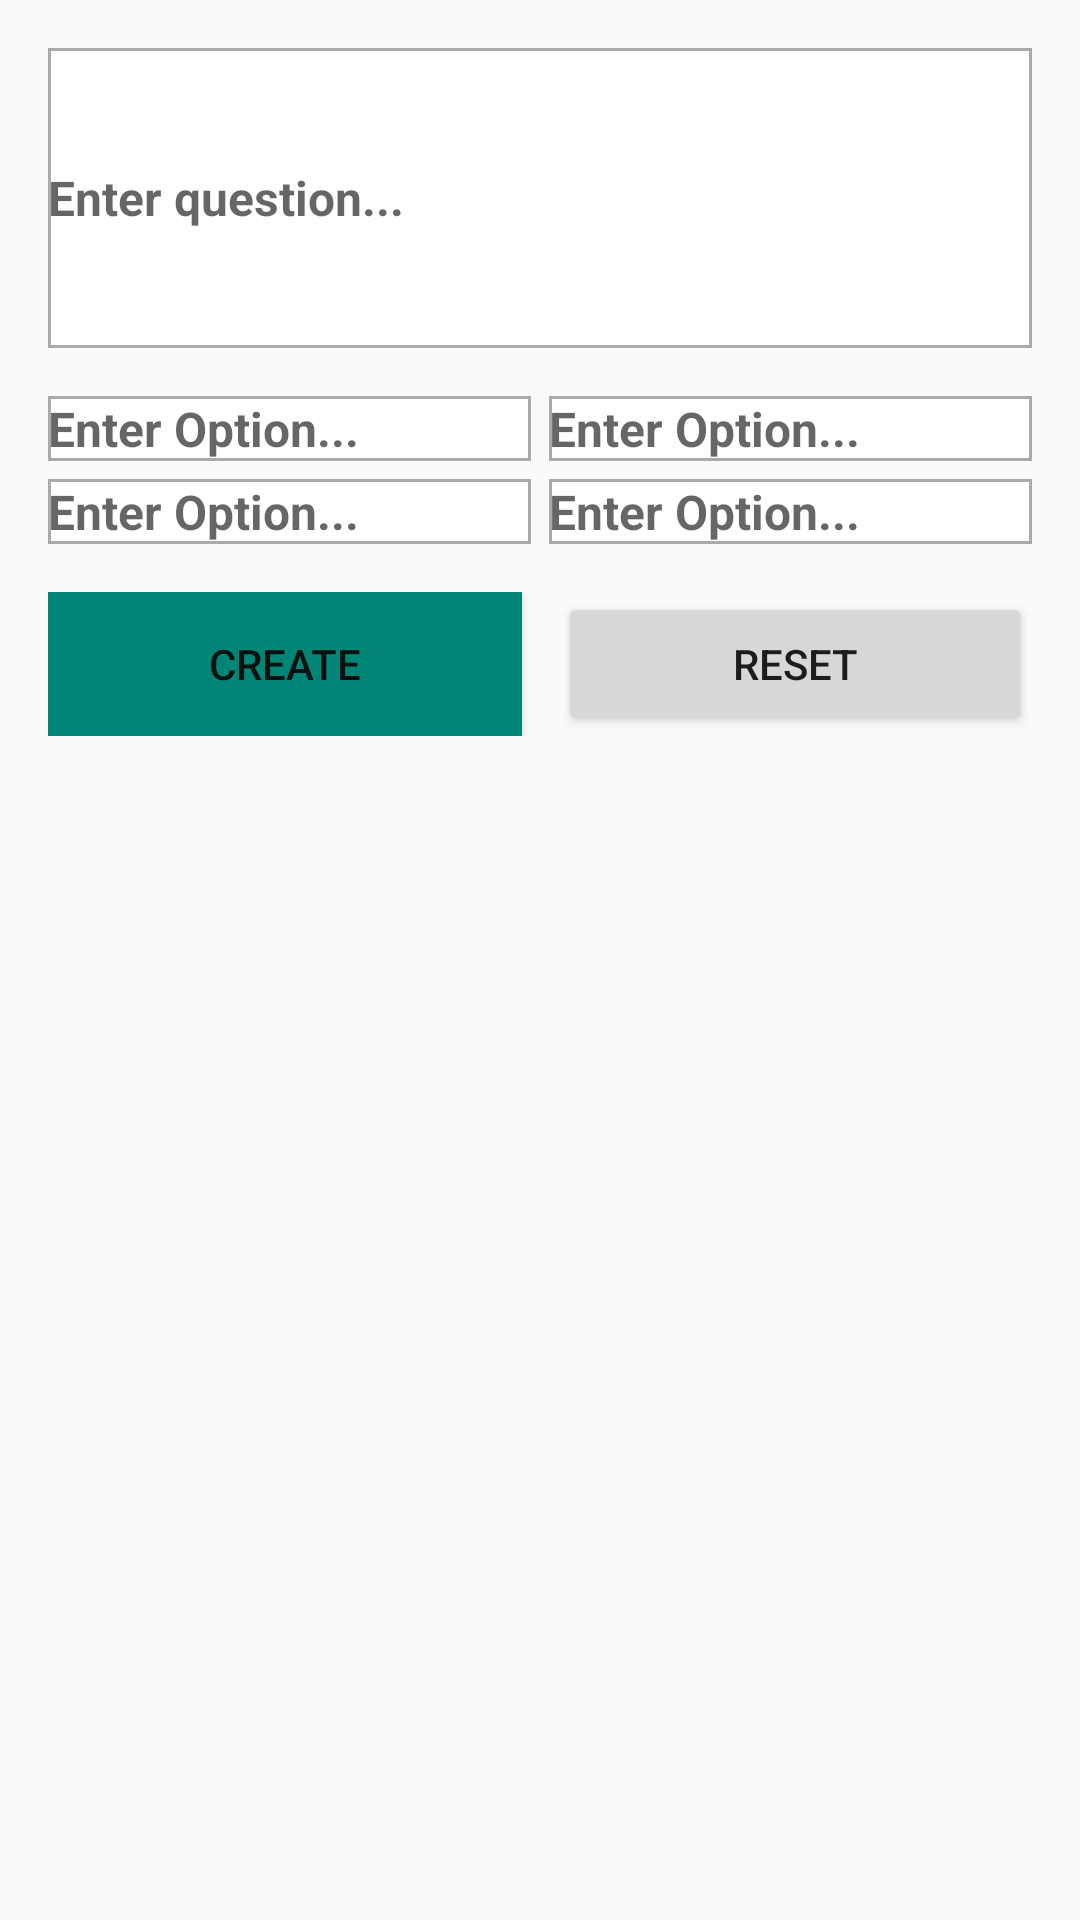

Layout XML and referenced resources for this Android screen:
<!-- AndroidManifest.xml: application theme AppTheme -->
<!-- res/layout/craete_que_list_item.xml -->
<?xml version="1.0" encoding="utf-8"?>
<RelativeLayout
    xmlns:android="http://schemas.android.com/apk/res/android"
    android:layout_width="match_parent"
    android:layout_height="match_parent"
    android:padding="16dp">

    <EditText
        android:id="@+id/craetequeedittext"
        style="@style/Title"
        android:layout_width="match_parent"
        android:layout_height="100dp"
        android:background="@drawable/border"
        android:hint="@string/enterquestion"
        android:layout_marginBottom="16dp"/>

    <TableLayout
        android:layout_height="wrap_content"
        android:layout_width="match_parent"
        android:id="@+id/tab2"
        android:layout_below="@id/craetequeedittext"
        android:layout_marginBottom="16dp">

        <TableRow
            android:layout_width="match_parent"
            android:layout_height="wrap_content"
            android:layout_marginBottom="6dp">

            <EditText
                android:id="@+id/addop1"
                style="@style/Title"
                android:layout_width="0dp"
                android:layout_weight="1"
                android:layout_height="wrap_content"
                android:background="@drawable/border"
                android:hint="@string/option"
                android:layout_marginRight="6dp"/>

            <EditText
                android:id="@+id/addop2"
                style="@style/Title"
                android:layout_width="0dp"
                android:layout_weight="1"
                android:layout_height="wrap_content"
                android:background="@drawable/border"
                android:hint="@string/option"/>

        </TableRow>

        <TableRow
            android:layout_width="match_parent"
            android:layout_height="wrap_content">

            <EditText
                android:id="@+id/addop3"
                style="@style/Title"
                android:layout_width="0dp"
                android:layout_weight="1"
                android:layout_height="wrap_content"
                android:background="@drawable/border"
                android:hint="@string/option"
                android:layout_marginRight="6dp"/>

            <EditText
                android:id="@+id/addop4"
                style="@style/Title"
                android:layout_width="0dp"
                android:layout_weight="1"
                android:layout_height="wrap_content"
                android:background="@drawable/border"
                android:hint="@string/option"/>

        </TableRow>

    </TableLayout>

    <LinearLayout
        android:layout_width="match_parent"
        android:layout_height="wrap_content"
        android:orientation="horizontal"
        android:layout_centerHorizontal="true"
        android:layout_below="@id/tab2"
        >

        <Button
            style="@style/Button"
            android:id="@+id/submitcreatedque"
            android:text="@string/create"
            android:background="@color/colorPrimary"
            android:layout_weight="1"
            android:layout_marginRight="12dp"
            android:onClick="onCreateQue"/>

        <Button
            style="@style/Button"
            android:id="@+id/resetque"
            android:text="@string/reset"
            android:onClick="onResetQue"
            android:layout_weight="1"
            />
    </LinearLayout>

</RelativeLayout>
<!-- resources referenced by this layout -->
<resources>
  <color name="colorPrimary">#008577</color>
  <!-- drawable border (drawable) -->
  <?xml version="1.0" encoding="utf-8"?>
  <shape xmlns:android="http://schemas.android.com/apk/res/android"
      android:shape="rectangle">
  
      <solid android:color="@android:color/white"/>
      <stroke android:width="1dp" android:color="@android:color/darker_gray"/>
  
  </shape>
  <string name="create">CREATE</string>
  <string name="enterquestion">Enter question...</string>
  <string name="option">Enter Option...</string>
  <string name="reset">RESET</string>
  <style name="Button">
          <item name="android:layout_width">wrap_content</item>
          <item name="android:layout_height">wrap_content</item>
          <item name="android:textSize">14sp</item>
          <item name="android:textAllCaps">true</item>
      </style>
  <style name="Title">
          <item name="android:layout_width">wrap_content</item>
          <item name="android:layout_height">wrap_content</item>
          <item name="android:textStyle">bold</item>
          <item name="android:textSize">16sp</item>
          <item name="android:textColor">#000000</item>
  
      </style>
  <style name="AppTheme" parent="Theme.AppCompat.Light.DarkActionBar">
          
          <item name="colorPrimary">@color/colorPrimary</item>
          <item name="colorPrimaryDark">@color/colorPrimaryDark</item>
          <item name="colorAccent">@color/colorAccent</item>
  
      </style>
  <color name="colorPrimaryDark">#00574B</color>
  <color name="colorAccent">#D81B60</color>
</resources>
